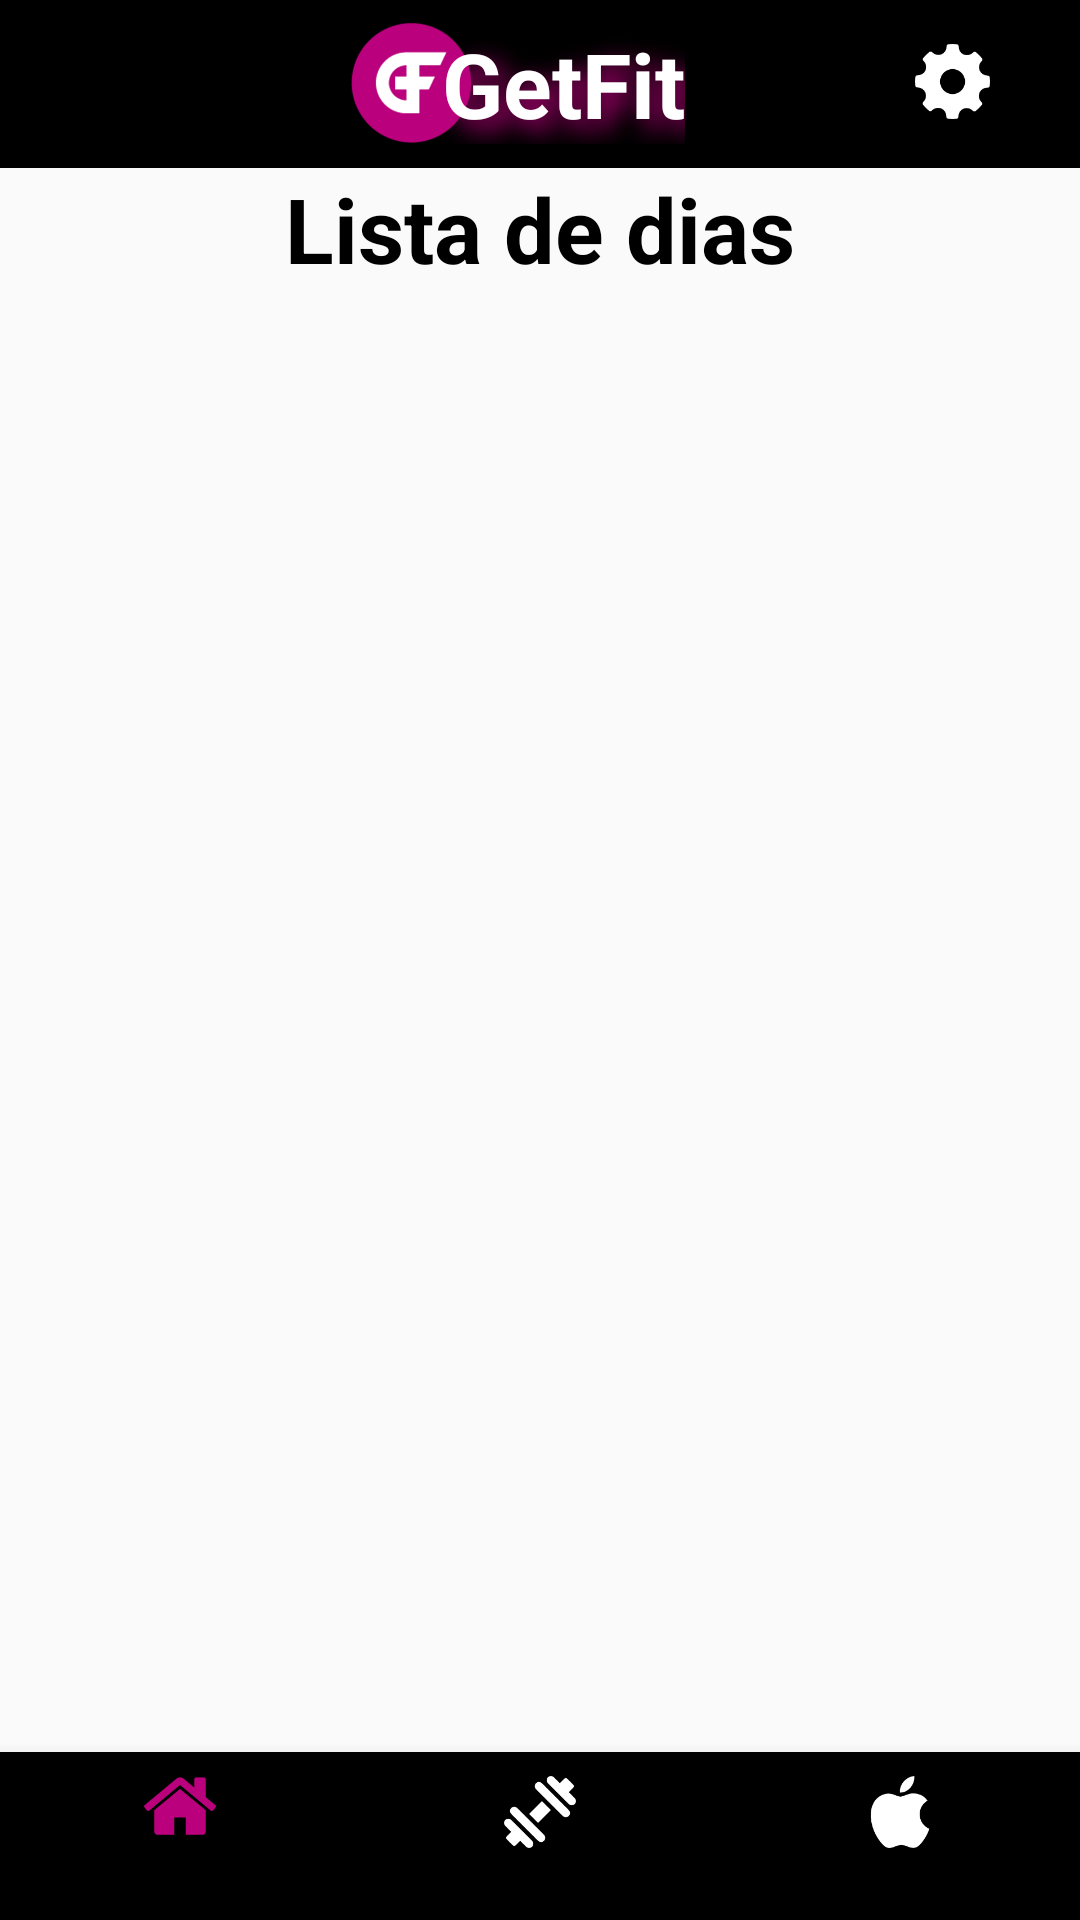

Produce the Android XML layout that renders to this screen, including the resource entries it uses.
<!-- AndroidManifest.xml: application theme AppTheme -->
<!-- res/layout/activity_dias.xml -->
<?xml version="1.0" encoding="utf-8"?>
<RelativeLayout
    xmlns:android="http://schemas.android.com/apk/res/android"
    xmlns:app="http://schemas.android.com/apk/res-auto"
    xmlns:tools="http://schemas.android.com/tools"
    android:layout_width="match_parent"
    android:layout_height="match_parent"
    tools:context=".DiasActivity">
    <TextView
        android:id="@+id/tvindica"
        android:layout_width="wrap_content"
        android:layout_height="wrap_content"
        android:layout_below="@+id/toolbar"
        android:layout_centerHorizontal="true"
        android:shadowDx="10"
        android:shadowDy="10"
        android:shadowRadius="20"
        android:text="Lista de dias"
        android:textColor="@color/colorBlack"
        android:textSize="30sp"
        android:textStyle="bold" />

    <android.support.v7.widget.RecyclerView
        android:id="@+id/recycler1"
        android:layout_width="match_parent"
        android:layout_height="416dp"
        android:layout_above="@+id/bottom_navigation4"
        android:layout_alignParentStart="true"
        android:scrollbars="vertical" />


    <android.support.design.widget.BottomNavigationView
        android:id="@+id/bottom_navigation4"
        android:layout_width="match_parent"
        android:layout_height="wrap_content"
        android:layout_alignParentBottom="true"
        app:itemBackground="@color/colorNavBar"
        app:itemIconTint="@color/bottom_nav_color"
        app:menu="@menu/bottom_navigation_main"
        tools:layout_editor_absoluteX="35dp"
        tools:layout_editor_absoluteY="513dp" />
    <android.support.v7.widget.Toolbar xmlns:android="http://schemas.android.com/apk/res/android"
        xmlns:app="http://schemas.android.com/apk/res-auto"
        android:id="@+id/toolbar"
        android:layout_width="match_parent"
        android:layout_height="wrap_content"
        android:layout_alignParentStart="true"
        android:layout_alignParentTop="true"
        android:background="@color/colorBlack">

        <RelativeLayout
            android:layout_width="match_parent"
            android:layout_height="match_parent">

            <ImageView
                android:layout_width="40dp"
                android:layout_height="40dp"
                android:layout_alignParentStart="true"
                android:layout_alignParentTop="true"
                android:layout_gravity="center"
                android:layout_marginStart="101dp"
                android:src="@drawable/logo_getfit" />

            <TextView
                android:layout_width="wrap_content"
                android:layout_height="wrap_content"
                android:layout_alignParentTop="true"
                android:layout_centerHorizontal="true"

                android:layout_gravity="center"
                android:shadowColor="@color/colorAccent"
                android:shadowDx="10"
                android:shadowDy="10"
                android:shadowRadius="20"
                android:text="GetFit"
                android:textColor="@android:color/white"
                android:textSize="30sp"
                android:textStyle="bold" />

            <ImageView
                android:id="@+id/ivLogo1"
                android:layout_width="25dp"
                android:layout_height="25dp"
                android:layout_alignParentEnd="true"
                android:layout_alignParentTop="true"
                android:layout_marginEnd="30dp"
                android:layout_marginTop="7dp"
                android:clickable="true"
                android:src="@drawable/ic_ajustes" />
        </RelativeLayout>
    </android.support.v7.widget.Toolbar>




</RelativeLayout>
<!-- resources referenced by this layout -->
<resources>
  <color name="colorAccent">#BA007D</color>
  <color name="colorBlack">#000000</color>
  <color name="colorNavBar">#000000</color>
  <!-- drawable ic_ajustes: png bitmap (drawable, 2461 bytes) -->
  <!-- drawable logo_getfit: png bitmap (drawable, 35629 bytes) -->
  <style name="AppTheme" parent="Theme.AppCompat.Light.NoActionBar">
          
          <item name="colorPrimary">@color/colorNavBar</item>
          <item name="colorPrimaryDark">@color/colorPrimaryDark</item>
          <item name="colorAccent">@color/colorAccent</item>
      </style>
  <color name="colorPrimaryDark">#303F9F</color>
</resources>
